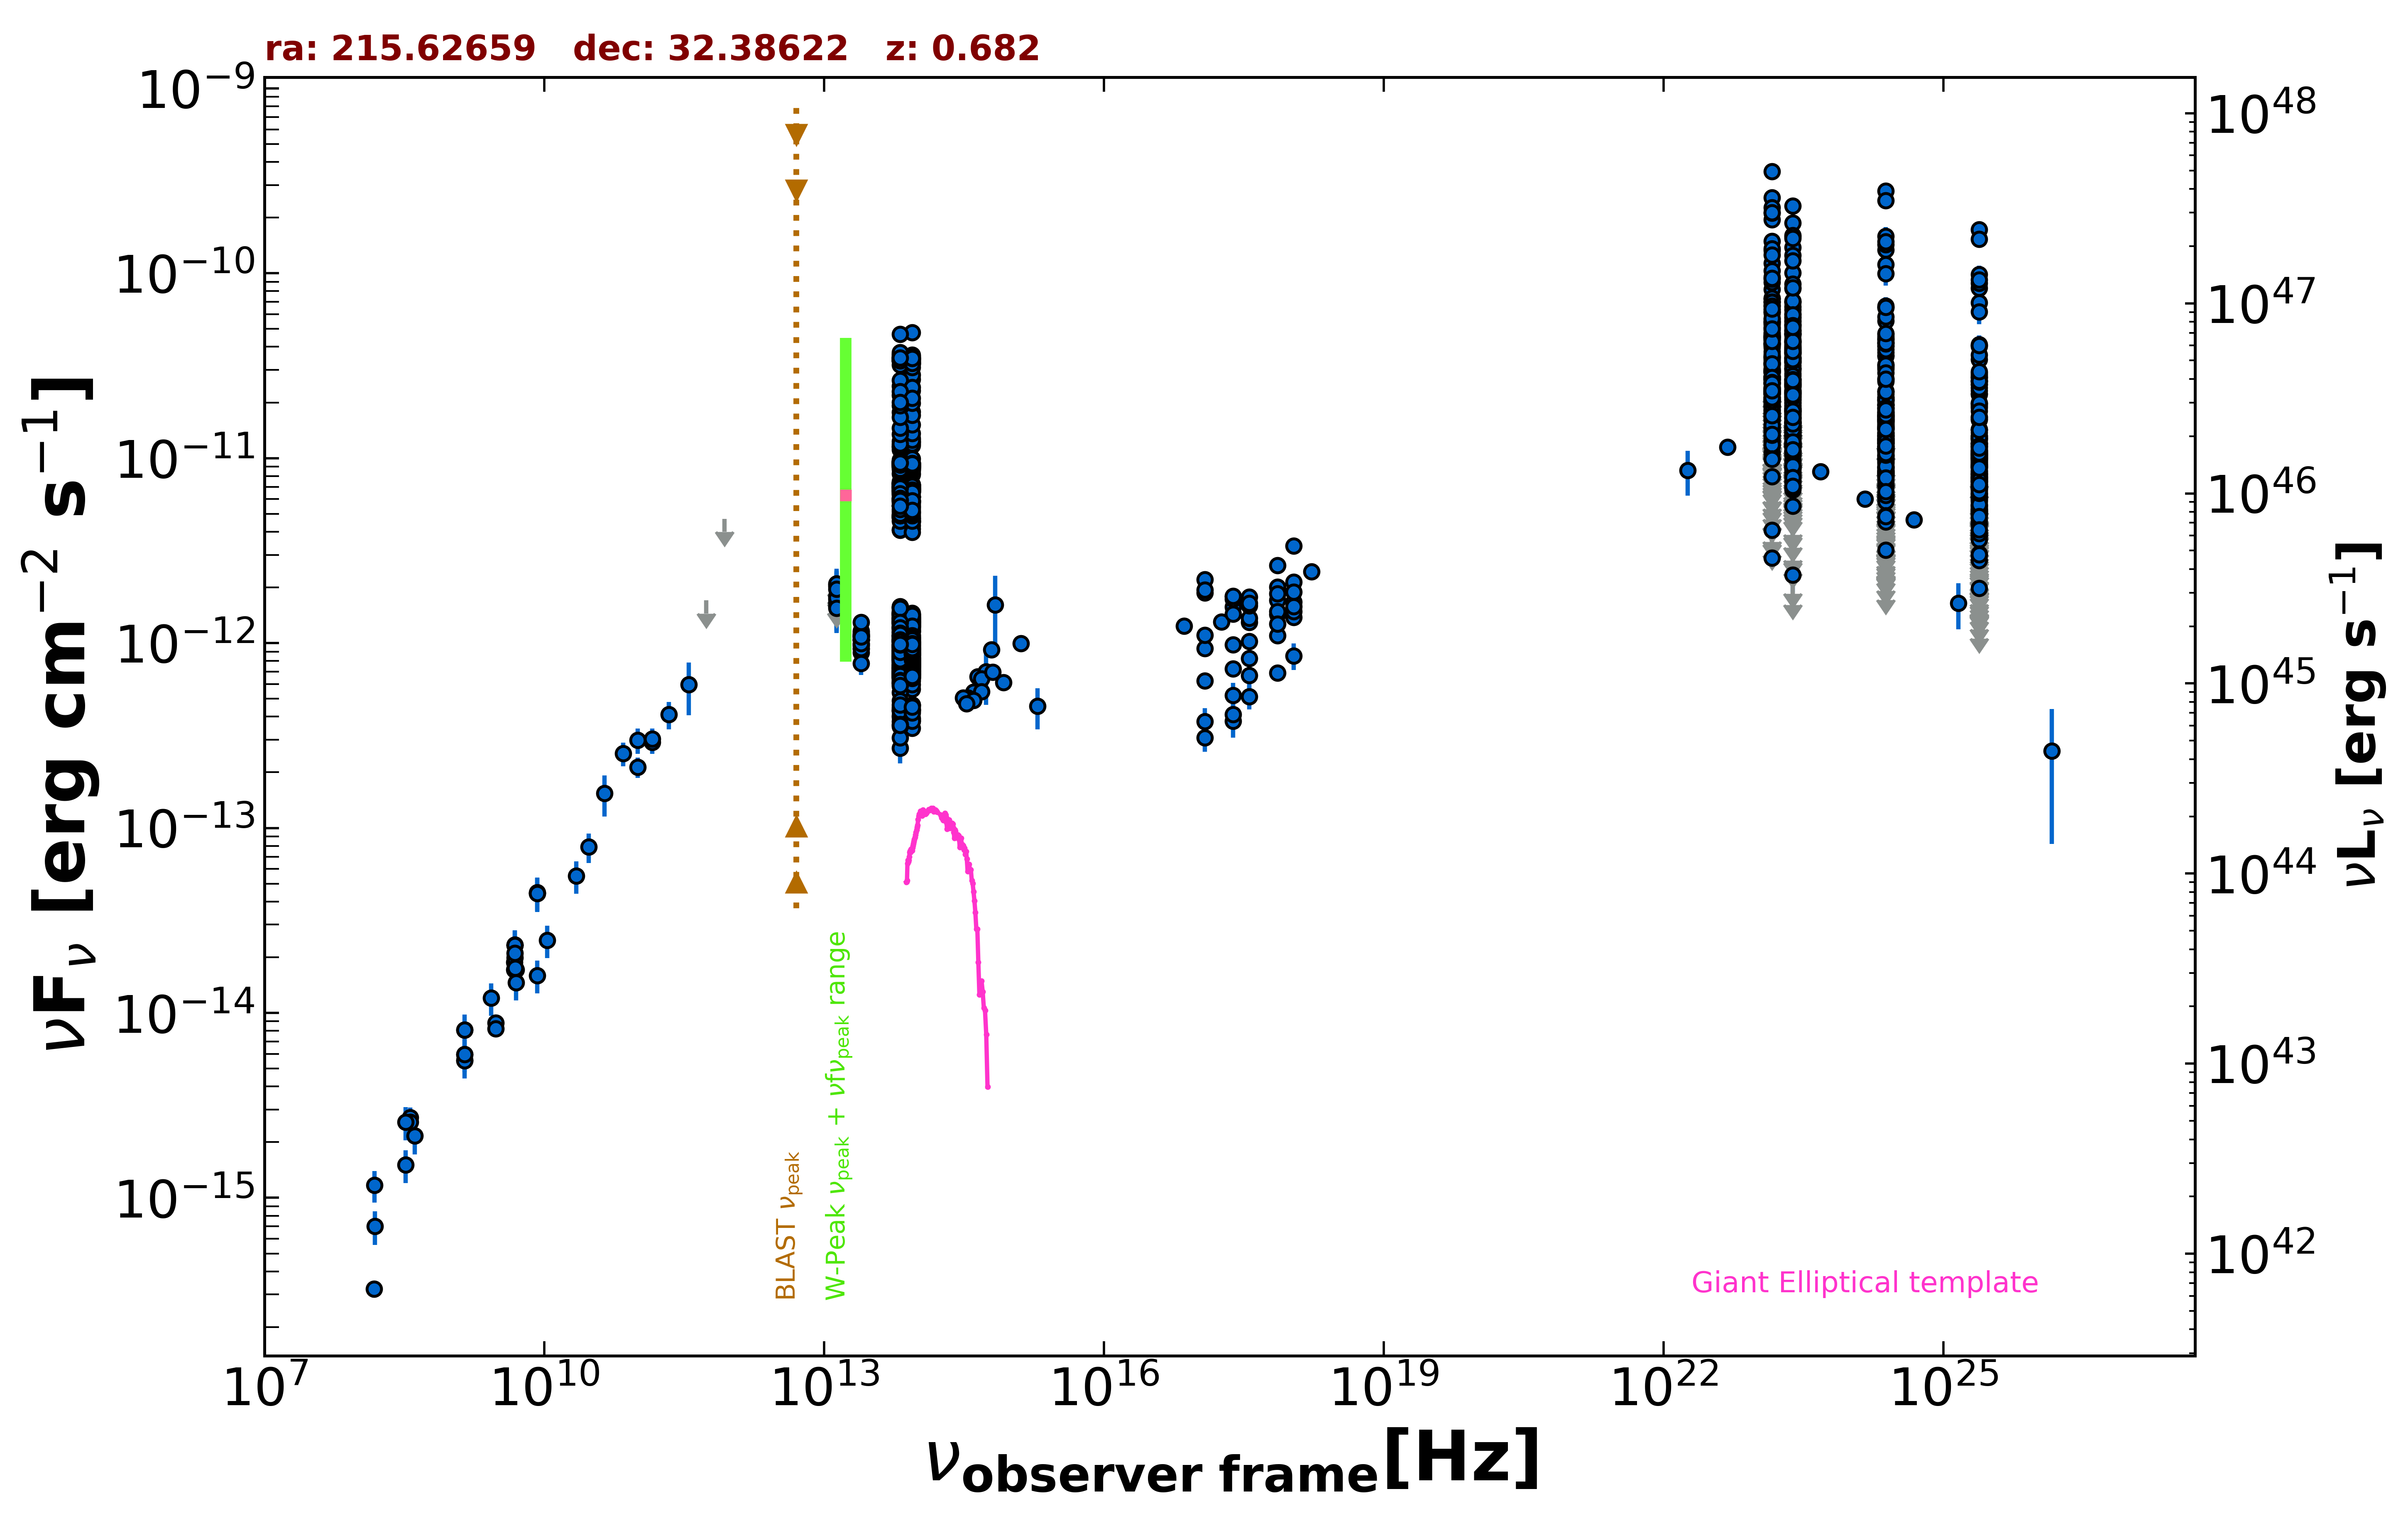

The file beside this chart, header and first rows:
freq., flux, err_flux, MJD_start, MJD_end, flag, catalog, reference
1.400e+09, 5.959e-15, 2.000e-18, 55000, 55000, , FIRST, White et al. 1997  ApJ  475 479
1.400e+09, 5.536e-15, 1.665e-16, 55000, 55000, , NVSS, Condon et al. 1998  AJ  115  1693
3.000e+09, 8.824e-15, 3.850e-17, 55000, 55000, , VLASSQL, Gordon et al. 2021  ApJS  255  30
3.000e+09, 8.228e-15, 1.850e-17, 55000, 55000, , VLASSQL, Gordon et al. 2021  ApJS  255  30
2.418e+17, 1.571e-12, 1.050e-14, 55000, 55000, , 4XMM-DR13, Webb et al. 2020  A&A  641  A136
7.253e+16, 1.235e-12, 9.000e-15, 55000, 55000, , 4XMM-DR13, Webb et al. 2020  A&A  641  A136
1.813e+17, 1.303e-12, 9.500e-15, 55000, 55000, , 4XMM-DR13, Webb et al. 2020  A&A  641  A136
3.627e+17, 1.298e-12, 9.500e-15, 55000, 55000, , 4XMM-DR13, Webb et al. 2020  A&A  641  A136
7.253e+17, 1.706e-12, 1.800e-14, 55000, 55000, , 4XMM-DR13, Webb et al. 2020  A&A  641  A136
1.692e+18, 2.435e-12, 3.900e-14, 55000, 55000, , 4XMM-DR13, Webb et al. 2020  A&A  641  A136
2.418e+17, 3.781e-13, 6.945e-14, 55000, 55000, , RASS, Boller et al. 2016  A&A  103  1
2.418e+17, 9.787e-13, 2.210e-14, 58172, 58902, , 1OUSX, Giommi et al. in preparation
1.209e+17, 9.369e-13, 1.980e-14, 58172, 58902, , 1OUSX, Giommi et al. in preparation
3.627e+17, 1.021e-12, 2.395e-14, 58172, 58902, , 1OUSX, Giommi et al. in preparation
7.253e+17, 1.432e-12, 2.000e-14, 58172, 58902, , 1OUSX, Giommi et al. in preparation
1.088e+18, 1.667e-12, 4.300e-14, 58172, 58902, , 1OUSX, Giommi et al. in preparation
1.500e+08, 3.208e-16, 3.225e-17, 55000, 55000, , TGSS150, Intema et al. 2017  A&A  598  A781
8.400e+09, 4.434e-14, 0.000e+00, 55000, 55000, , CRATES, Healey et al. 2007  ApJS  171  61
4.800e+09, 1.714e-14, 1.535e-15, 55000, 55000, , GB6, Gregory et al. 1996  ApJS  103  427
4.800e+09, 1.882e-14, 2.400e-15, 55000, 55000, , GB87, Gregory et al. 1992  VizieR  VIII/14/j20…
4.850e+09, 2.323e-14, 0.000e+00, 55000, 55000, , NORTH20, White and Becker  1992  ApJS  79  331
1.400e+09, 8.092e-15, 0.000e+00, 55000, 55000, , NORTH20, White and Becker  1992  ApJS  79  331
3.650e+08, 2.723e-15, 0.000e+00, 55000, 55000, , NORTH20, White and Becker  1992  ApJS  79  331
1.000e+11, 2.978e-13, 4.650e-14, 55000, 55000, , PCCS2100, GHz The Planck Collaboration 2018  A&A  …
1.430e+11, 2.916e-13, 4.045e-14, 55000, 55000, , PCCS2143, GHz The Planck Collaboration 2018  A&A  …
3.000e+10, 7.902e-14, 1.450e-14, 55000, 55000, , PCNT, The Planck Collaboration 2018  A&A  619 …
4.400e+10, 1.540e-13, 3.855e-14, 55000, 55000, , PCNT, The Planck Collaboration 2018  A&A  619 …
7.000e+10, 2.529e-13, 3.685e-14, 55000, 55000, , PCNT, The Planck Collaboration 2018  A&A  619 …
1.000e+11, 2.134e-13, 2.675e-14, 55000, 55000, , PCNT, The Planck Collaboration 2018  A&A  619 …
1.430e+11, 3.027e-13, 4.235e-14, 55000, 55000, , PCNT, The Planck Collaboration 2018  A&A  619 …
2.170e+11, 4.104e-13, 6.940e-14, 55000, 55000, , PCNT, The Planck Collaboration 2018  A&A  619 …
3.530e+11, 5.959e-13, 1.894e-13, 55000, 55000, , PCNT, The Planck Collaboration 2018  A&A  619 …
5.450e+11, 1.702e-12, 0.000e+00, 55000, 55000, UL, PCNT, The Planck Collaboration 2018  A&A  619 …
8.570e+11, 4.701e-12, 0.000e+00, 55000, 55000, UL, PCNT, The Planck Collaboration 2018  A&A  619 …
8.817e+13, 7.378e-13, 3.000e-15, 55000, 55000, , UNWISE, Schlafly et al. 2019  ApJS  240  30
6.517e+13, 7.932e-13, 4.150e-15, 55000, 55000, , UNWISE, Schlafly et al. 2019  ApJS  240  30
8.817e+13, 7.573e-13, 1.745e-14, 55000, 55000, , WISE, Wright et al. 2010  AJ  140  1868
6.517e+13, 8.051e-13, 1.855e-14, 55000, 55000, , WISE, Wright et al. 2010  AJ  140  1868
2.498e+13, 1.045e-12, 3.250e-14, 55000, 55000, , WISE, Wright et al. 2010  AJ  140  1868
1.363e+13, 1.425e-12, 1.250e-13, 55000, 55000, , WISE, Wright et al. 2010  AJ  140  1868
8.817e+13, 9.490e-13, 1.176e-13, 56848, 56848, , NEOWISE, Mainzer et al. 2014  ApJ  792  30
6.517e+13, 9.184e-13, 4.315e-14, 56848, 56848, , NEOWISE, Mainzer et al. 2014  ApJ  792  30
8.817e+13, 1.157e-12, 3.950e-14, 56848, 56848, , NEOWISE, Mainzer et al. 2014  ApJ  792  30
6.517e+13, 1.062e-12, 5.150e-14, 56848, 56848, , NEOWISE, Mainzer et al. 2014  ApJ  792  30
8.817e+13, 1.073e-12, 6.050e-14, 56848, 56848, , NEOWISE, Mainzer et al. 2014  ApJ  792  30
6.517e+13, 1.223e-12, 5.400e-14, 56848, 56848, , NEOWISE, Mainzer et al. 2014  ApJ  792  30
8.817e+13, 1.046e-12, 4.550e-14, 56848, 56848, , NEOWISE, Mainzer et al. 2014  ApJ  792  30
6.517e+13, 1.209e-12, 5.350e-14, 56848, 56848, , NEOWISE, Mainzer et al. 2014  ApJ  792  30
8.817e+13, 1.011e-12, 3.715e-14, 56849, 56849, , NEOWISE, Mainzer et al. 2014  ApJ  792  30
6.517e+13, 9.125e-13, 4.705e-14, 56849, 56849, , NEOWISE, Mainzer et al. 2014  ApJ  792  30
8.817e+13, 1.046e-12, 3.800e-14, 56849, 56849, , NEOWISE, Mainzer et al. 2014  ApJ  792  30
6.517e+13, 1.067e-12, 4.800e-14, 56849, 56849, , NEOWISE, Mainzer et al. 2014  ApJ  792  30
8.817e+13, 1.304e-12, 4.050e-14, 56848, 56848, , NEOWISE, Mainzer et al. 2014  ApJ  792  30
6.517e+13, 1.309e-12, 5.900e-14, 56848, 56848, , NEOWISE, Mainzer et al. 2014  ApJ  792  30
8.817e+13, 1.234e-12, 4.350e-14, 56848, 56848, , NEOWISE, Mainzer et al. 2014  ApJ  792  30
6.517e+13, 1.172e-12, 9.100e-14, 56848, 56848, , NEOWISE, Mainzer et al. 2014  ApJ  792  30
8.817e+13, 1.173e-12, 4.100e-14, 56848, 56848, , NEOWISE, Mainzer et al. 2014  ApJ  792  30
6.517e+13, 1.264e-12, 5.350e-14, 56848, 56848, , NEOWISE, Mainzer et al. 2014  ApJ  792  30
8.817e+13, 1.108e-12, 4.050e-14, 56848, 56848, , NEOWISE, Mainzer et al. 2014  ApJ  792  30
6.517e+13, 1.097e-12, 5.050e-14, 56848, 56848, , NEOWISE, Mainzer et al. 2014  ApJ  792  30
... 1,822 more rows
